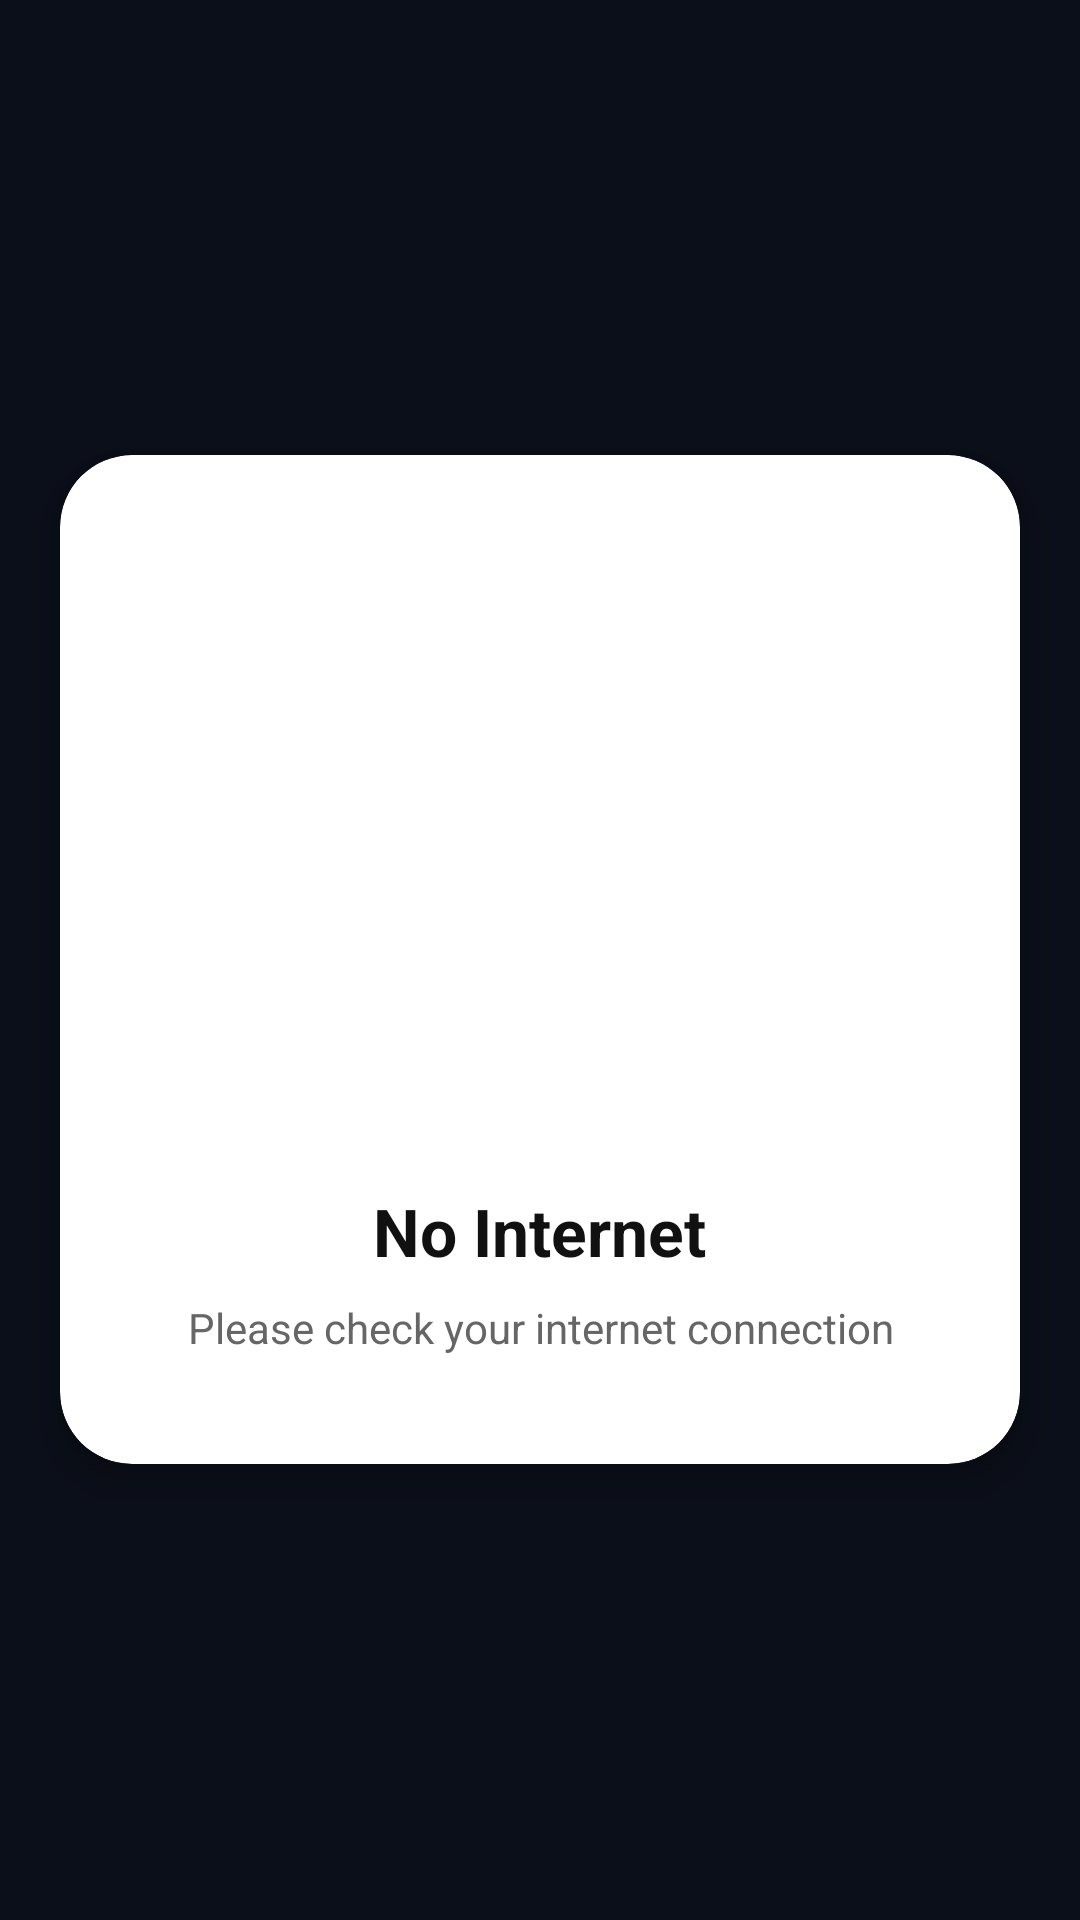

Write the Android layout XML for this screen, with the resource values it uses.
<!-- AndroidManifest.xml: application theme Theme.MyApplication -->
<!-- res/layout/dialog_no_internet.xml -->
<?xml version="1.0" encoding="utf-8"?>
<FrameLayout xmlns:android="http://schemas.android.com/apk/res/android"
    xmlns:app="http://schemas.android.com/apk/res-auto"
    android:layout_width="match_parent"
    android:layout_height="match_parent"
    android:background="#00000000"
    android:clickable="true"
    android:focusable="true">

    <com.google.android.material.card.MaterialCardView
        android:layout_width="320dp"
        android:layout_height="wrap_content"
        android:layout_gravity="center"
        android:layout_margin="24dp"
        app:cardBackgroundColor="@color/white"
        app:cardCornerRadius="24dp"
        app:cardElevation="8dp"
        app:strokeWidth="0dp">

        <LinearLayout
            android:layout_width="match_parent"
            android:layout_height="wrap_content"
            android:gravity="center_horizontal"
            android:orientation="vertical"
            android:padding="28dp">

            
            <ImageView
                android:layout_width="200dp"
                android:layout_height="200dp"
                android:contentDescription="No Internet Illustration"
                android:src="@drawable/ic_no_internet" />

            
            <TextView
                android:layout_width="wrap_content"
                android:layout_height="wrap_content"
                android:layout_marginTop="16dp"
                android:text="@string/no_internet_title"
                android:textColor="@color/textPrimary"
                android:textSize="22sp"
                android:textStyle="bold" />

            
            <TextView
                android:layout_width="wrap_content"
                android:layout_height="wrap_content"
                android:layout_marginTop="8dp"
                android:layout_marginBottom="8dp"
                android:gravity="center"
                android:text="@string/no_internet_desc"
                android:textColor="@color/textSecondary"
                android:textSize="14sp" />

        </LinearLayout>

    </com.google.android.material.card.MaterialCardView>

</FrameLayout>
<!-- resources referenced by this layout -->
<resources>
  <color name="textPrimary">#111111</color>
  <color name="textSecondary">#666666</color>
  <color name="white">#FFFFFF</color>
  <string name="no_internet_desc">Please check your internet connection</string>
  <string name="no_internet_title">No Internet</string>
  <style name="Theme.MyApplication" parent="Theme.SpeakerCleanerRemoveWater" />
  <style name="Theme.SpeakerCleanerRemoveWater" parent="Theme.Material3.DayNight.NoActionBar">
          
          <item name="colorPrimary">@color/primary</item>
          <item name="colorOnPrimary">@color/white</item>
          
          <item name="colorSecondary">@color/secondary</item>
          <item name="colorOnSecondary">@color/white</item>
          
          
          <item name="android:windowBackground">@color/background_dark</item>
          <item name="colorSurface">@color/surface_dark</item>
          
          
          <item name="android:statusBarColor">@color/background_dark</item>
          <item name="android:windowLightStatusBar">false</item>
  
      </style>
  <color name="primary">#00D2FF</color>
  <color name="secondary">#10B981</color>
  <color name="background_dark">#0B0F19</color>
  <color name="surface_dark">#171E30</color>
</resources>
